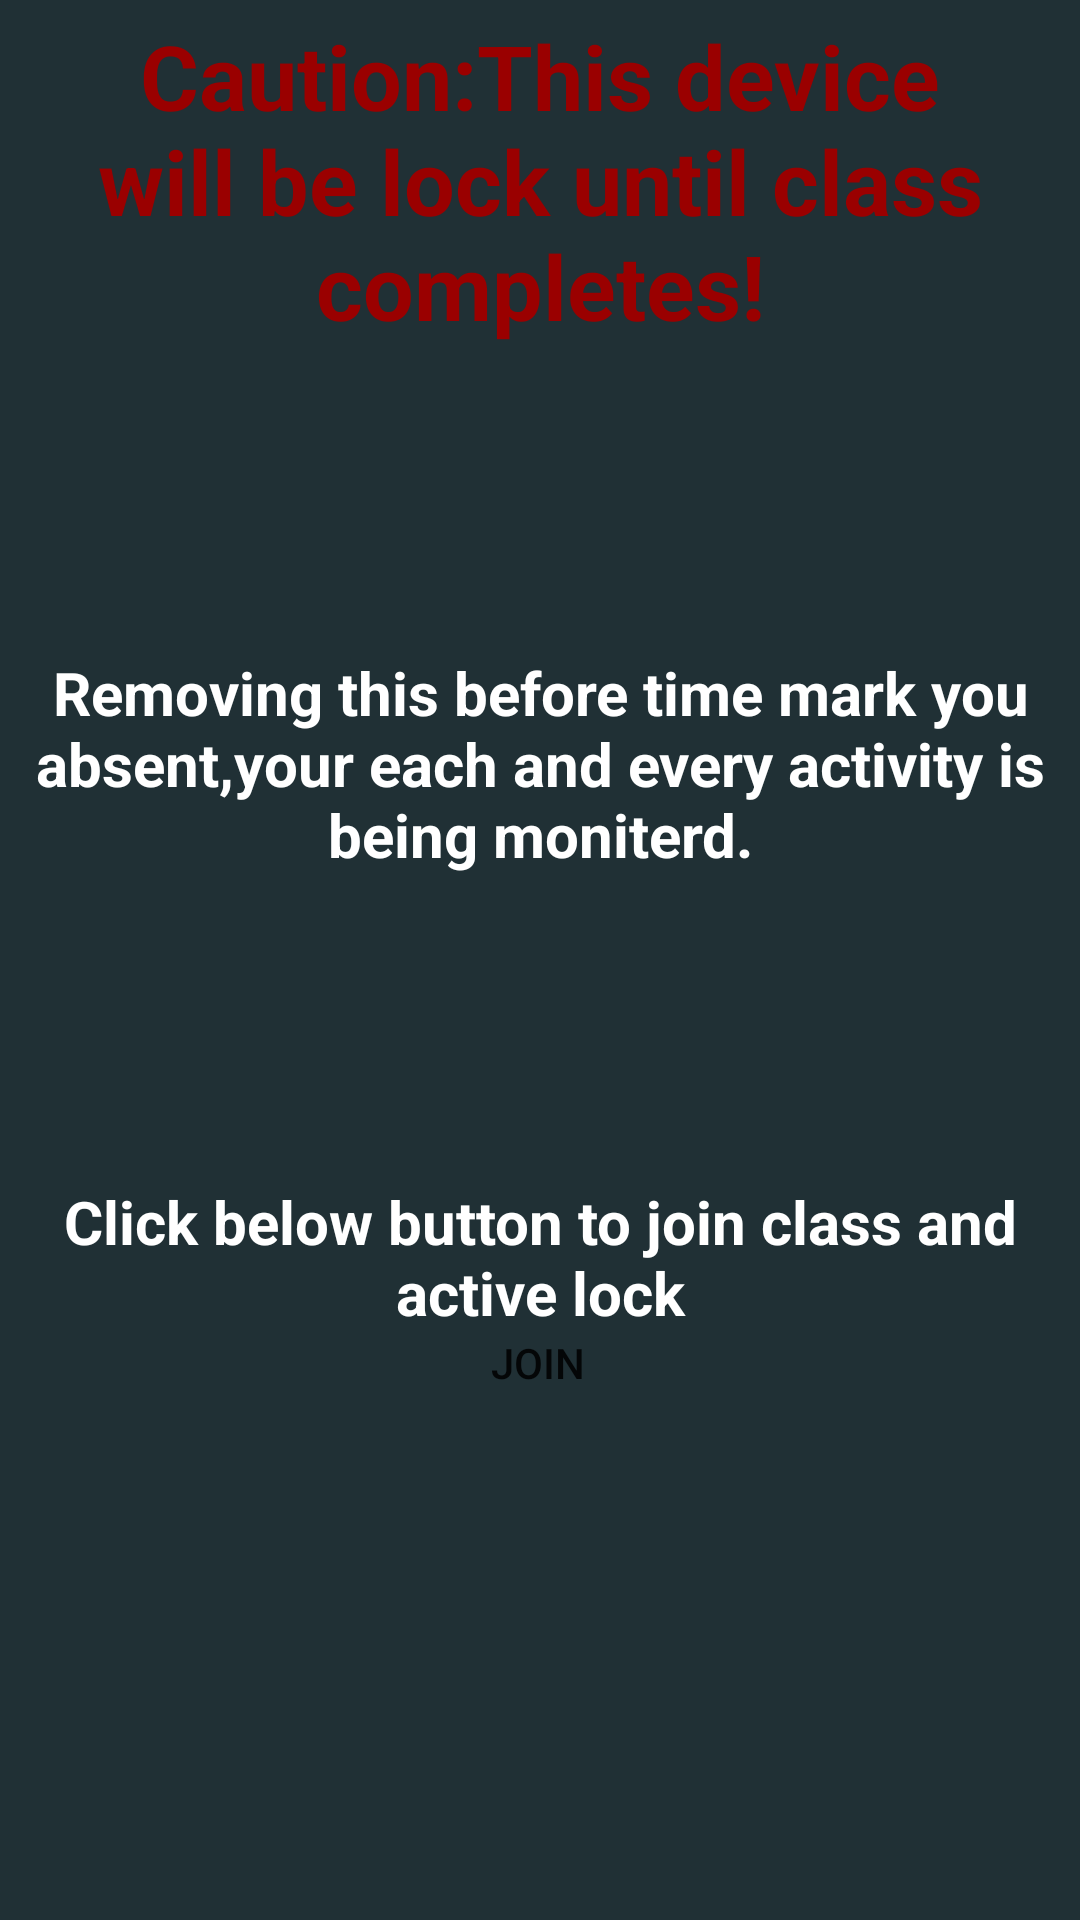

Write the Android layout XML for this screen, with the resource values it uses.
<!-- AndroidManifest.xml: application theme Theme.FocusLock -->
<!-- res/layout/activity_lock.xml -->
<?xml version="1.0" encoding="utf-8"?>
<androidx.constraintlayout.widget.ConstraintLayout
    xmlns:android="http://schemas.android.com/apk/res/android"
    xmlns:app="http://schemas.android.com/apk/res-auto"
    xmlns:tools="http://schemas.android.com/tools"
    android:layout_width="match_parent"
    android:layout_height="match_parent"
    tools:context=".MainActivity"
    android:background="#203035">

    <TextView
        android:id="@+id/titleText3"
        android:layout_width="match_parent"
        android:layout_height="wrap_content"
        android:layout_gravity="center"
        android:paddingTop="5dp"
        android:paddingBottom="5dp"
        android:text="Caution:This device will be lock until class completes!"
        android:textAlignment="center"
        android:textColor="#9A0000"
        android:textSize="30sp"
        android:textStyle="bold"
        app:layout_constraintEnd_toEndOf="parent"
        app:layout_constraintStart_toStartOf="parent"
        app:layout_constraintTop_toTopOf="parent" />

    <TextView
        android:id="@+id/titleText"
        android:layout_width="match_parent"
        android:layout_height="wrap_content"
        android:layout_gravity="center"
        android:layout_marginTop="92dp"
        android:paddingTop="5dp"
        android:paddingBottom="5dp"
        android:text="Removing this before time mark you absent,your each and every activity is being moniterd."
        android:textAlignment="center"
        android:textColor="@color/colorWhite"
        android:textSize="20sp"
        android:textStyle="bold"
        app:layout_constraintEnd_toEndOf="parent"
        app:layout_constraintHorizontal_bias="0.0"
        app:layout_constraintStart_toStartOf="parent"
        app:layout_constraintTop_toBottomOf="@+id/titleText3" />

    <TextView
        android:id="@+id/titleText2"
        android:layout_width="match_parent"
        android:layout_height="wrap_content"
        android:layout_gravity="center"
        android:layout_marginTop="92dp"
        android:paddingTop="5dp"
        android:paddingBottom="5dp"
        android:text="Click below button to join class and active lock"
        android:textAlignment="center"
        android:textColor="@color/colorWhite"
        android:textSize="20sp"
        android:textStyle="bold"
        app:layout_constraintEnd_toEndOf="parent"
        app:layout_constraintHorizontal_bias="0.0"
        app:layout_constraintStart_toStartOf="parent"
        app:layout_constraintTop_toBottomOf="@+id/titleText" />

    <Button
        android:id="@+id/button1"
        android:layout_width="wrap_content"
        android:layout_height="wrap_content"
        android:text="join"
        android:background="@drawable/btn_bg"
        app:layout_constraintBottom_toBottomOf="parent"
        app:layout_constraintEnd_toEndOf="parent"
        app:layout_constraintHorizontal_bias="0.498"
        app:layout_constraintStart_toStartOf="parent"
        app:layout_constraintTop_toTopOf="parent"
        app:layout_constraintVertical_bias="0.727" />

</androidx.constraintlayout.widget.ConstraintLayout>
<!-- resources referenced by this layout -->
<resources>
  <color name="colorWhite">#FFFFFF</color>
  <style name="Theme.FocusLock" parent="Base.Theme.FocusLock" />
  <style name="Base.Theme.FocusLock" parent="Theme.AppCompat.DayNight.NoActionBar">
          
          
      </style>
</resources>
